Image classification data set "dataset_visual_split" (selintoker/GeoGuesserAI on GitHub). Class labels (3): Istanbul, nyc, Tokyo.

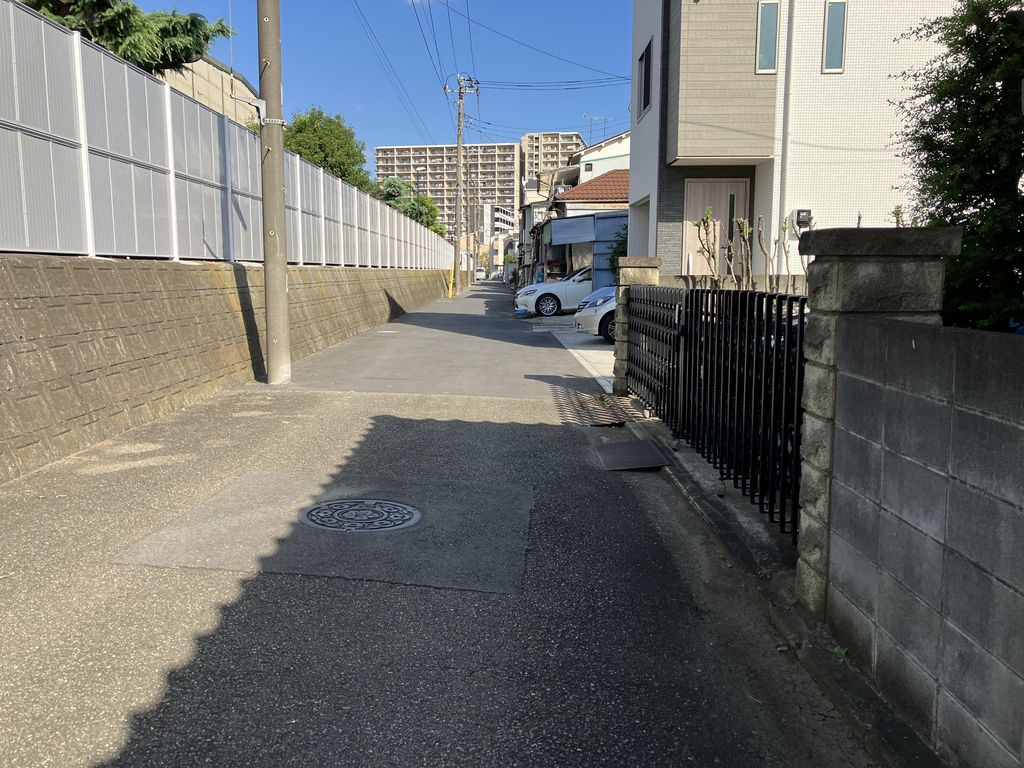
Label: Tokyo

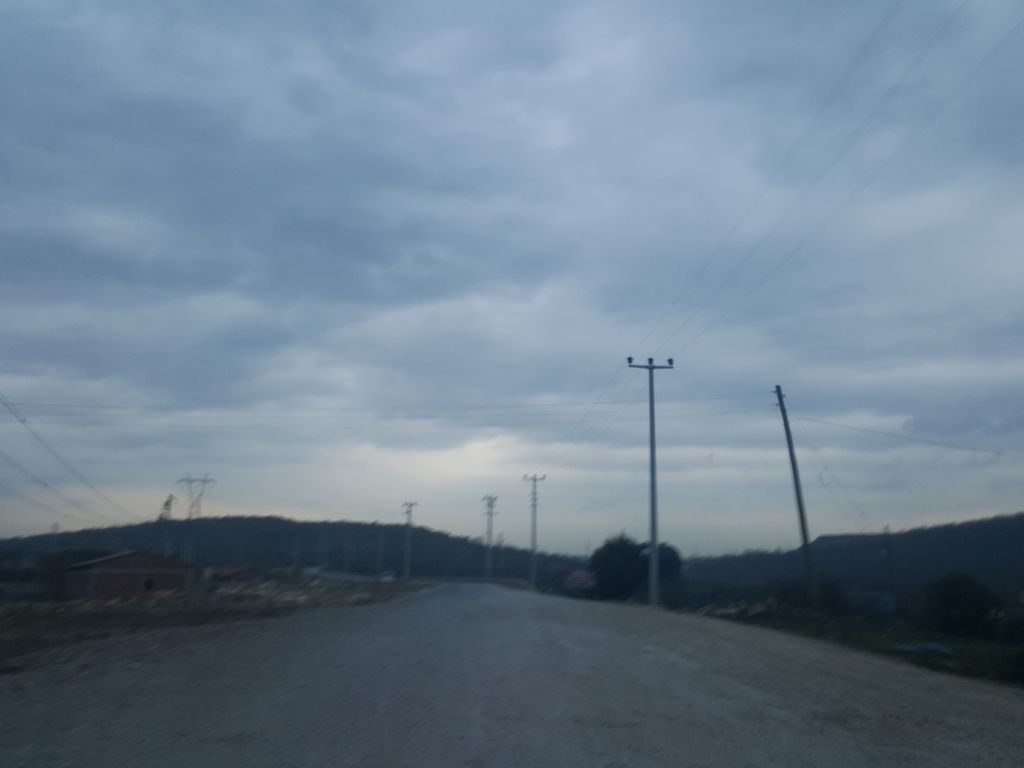
Label: Istanbul

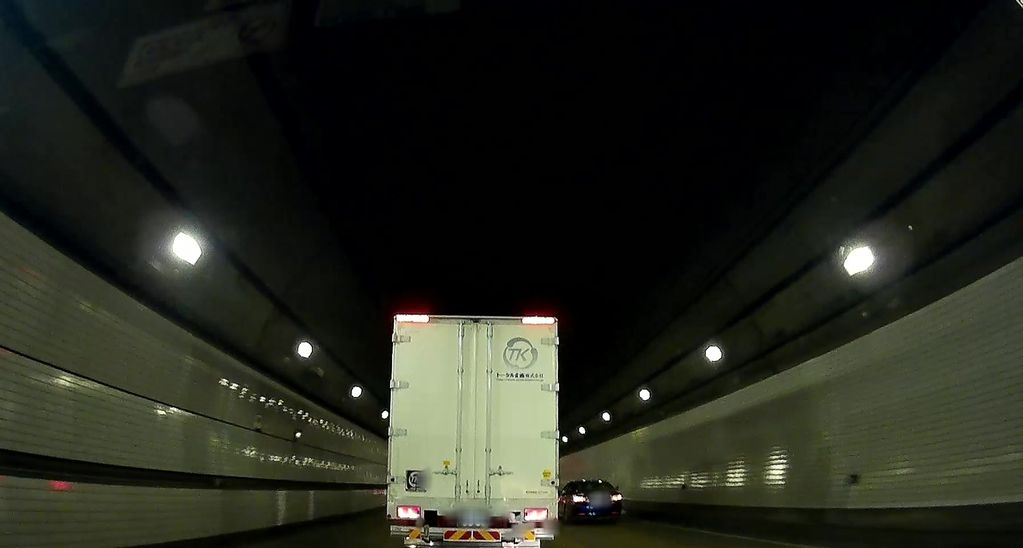
Label: Tokyo

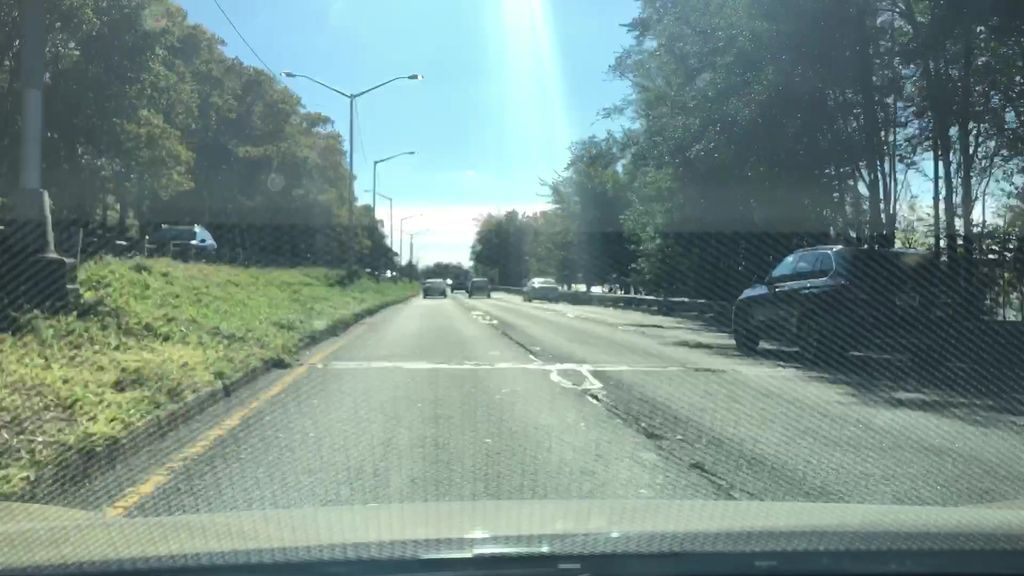
Label: nyc

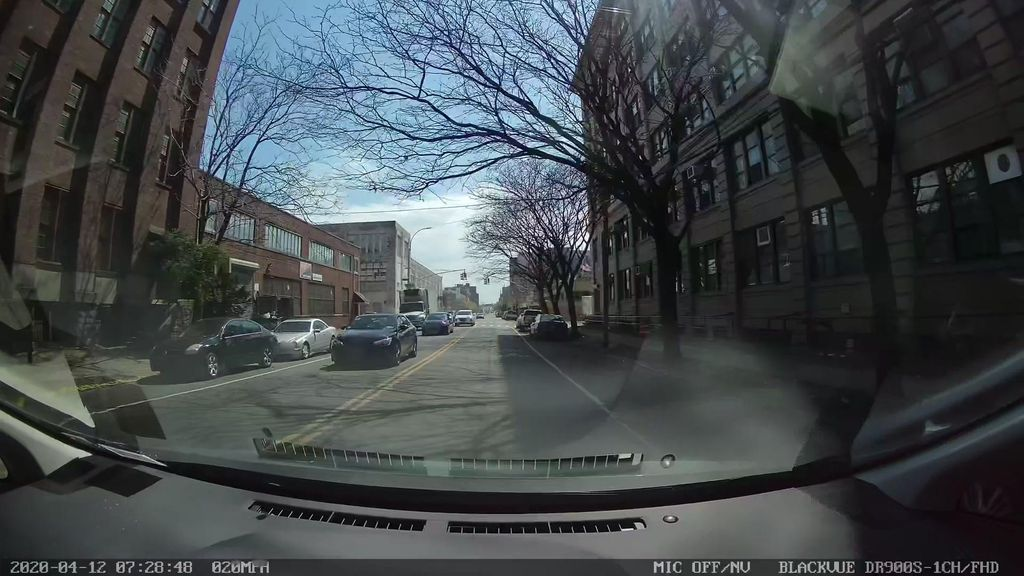
Label: nyc

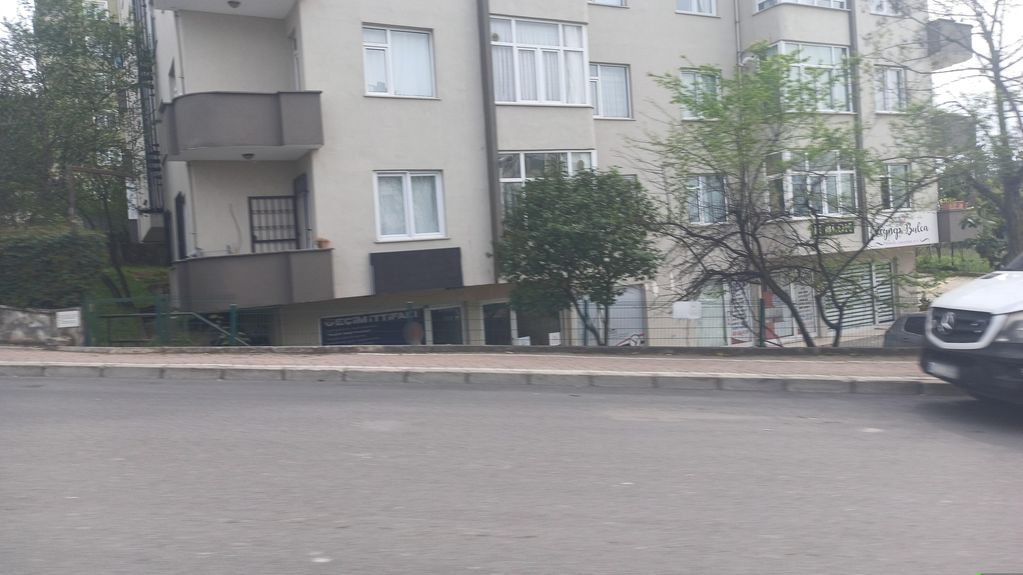
Label: Istanbul
